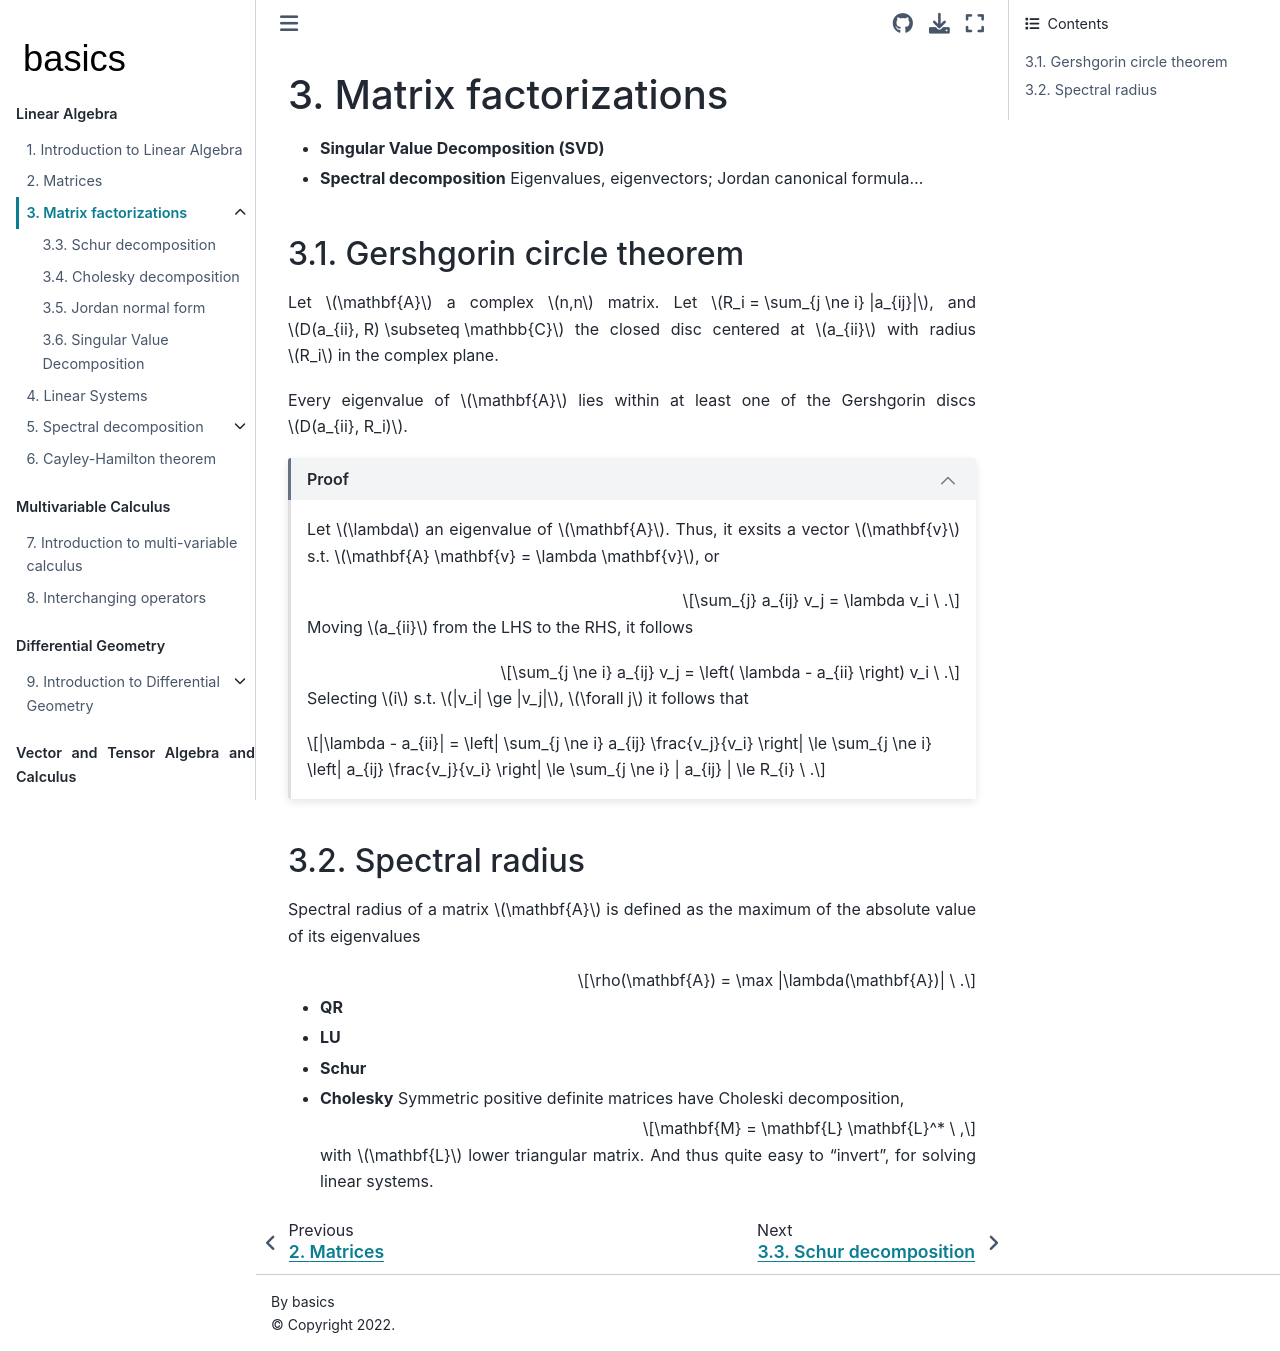

repository: Basics2022/bbooks-math-miscellanea · page: ch/linear-algebra/matrix-factorization.html · generator: jekyll

(math:matrix-factorization)=
# Matrix factorizations

- **Singular Value Decomposition (SVD)**
- **Spectral decomposition** Eigenvalues, eigenvectors; Jordan canonical formula...

(math:matrix-factorization:ev:gershgorin)=
## Gershgorin circle theorem

Let $\mathbf{A}$ a complex $n,n$ matrix. Let $R_i = \sum_{j \ne i} |a_{ij}|$, and $D(a_{ii}, R) \subseteq \mathbb{C}$ the closed disc centered at $a_{ii}$ with radius $R_i$ in the complex plane.

Every eigenvalue of $\mathbf{A}$ lies within at least one of the Gershgorin discs $D(a_{ii}, R_i)$.

```{dropdown} Proof
:open:

Let $\lambda$ an eigenvalue of $\mathbf{A}$. Thus, it exsits a vector $\mathbf{v}$ s.t. $\mathbf{A} \mathbf{v} = \lambda \mathbf{v}$, or

$$\sum_{j} a_{ij} v_j = \lambda v_i \ .$$

Moving $a_{ii}$ from the LHS to the RHS, it follows

$$\sum_{j \ne i} a_{ij} v_j = \left( \lambda - a_{ii} \right) v_i \ .$$

Selecting $i$ s.t. $|v_i| \ge |v_j|$, $\forall j$ it follows that

$$|\lambda - a_{ii}| = \left| \sum_{j \ne i} a_{ij} \frac{v_j}{v_i} \right| \le  \sum_{j \ne i} \left| a_{ij} \frac{v_j}{v_i} \right| \le \sum_{j \ne i} | a_{ij} | \le R_{i} \ .$$

```

(math:matrix-factorization:ev:spectral-radius)=
## Spectral radius

Spectral radius of a matrix $\mathbf{A}$ is defined as the maximum of the absolute value of its eigenvalues

$$\rho(\mathbf{A}) = \max |\lambda(\mathbf{A})| \ .$$



- **QR**
- **LU**
- **Schur**
- **Cholesky** Symmetric positive definite matrices have Choleski decomposition,

   $$\mathbf{M} = \mathbf{L} \mathbf{L}^* \ ,$$

   with $\mathbf{L}$ lower triangular matrix. And thus quite easy to "invert", for solving linear systems.
